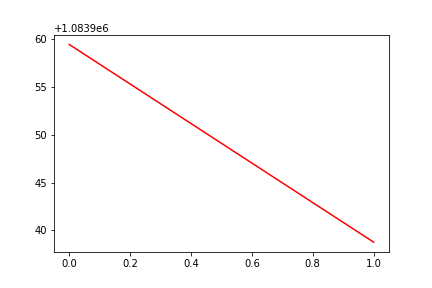

The table this chart was drawn from, first rows:
, date, assets
0, 0, 1083959
1, 20180413, 1083939
